Image classification data set "Final_Dataset" (pavanteja15/tea-dataset on GitHub). Class labels (6): algal spot, brown blight, gray blight, healthy, helopeltis, red spot.

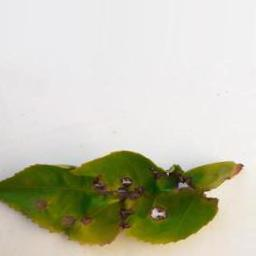
Label: helopeltis

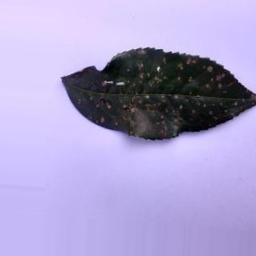
Label: algal spot

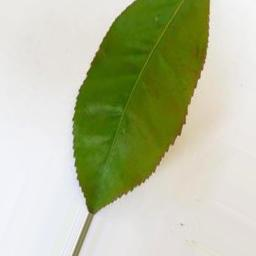
Label: red spot

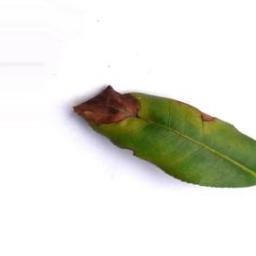
Label: brown blight

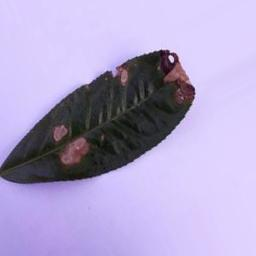
Label: gray blight

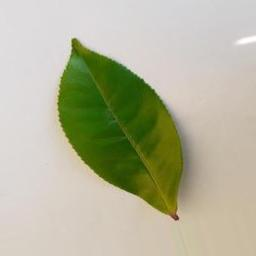
Label: healthy
